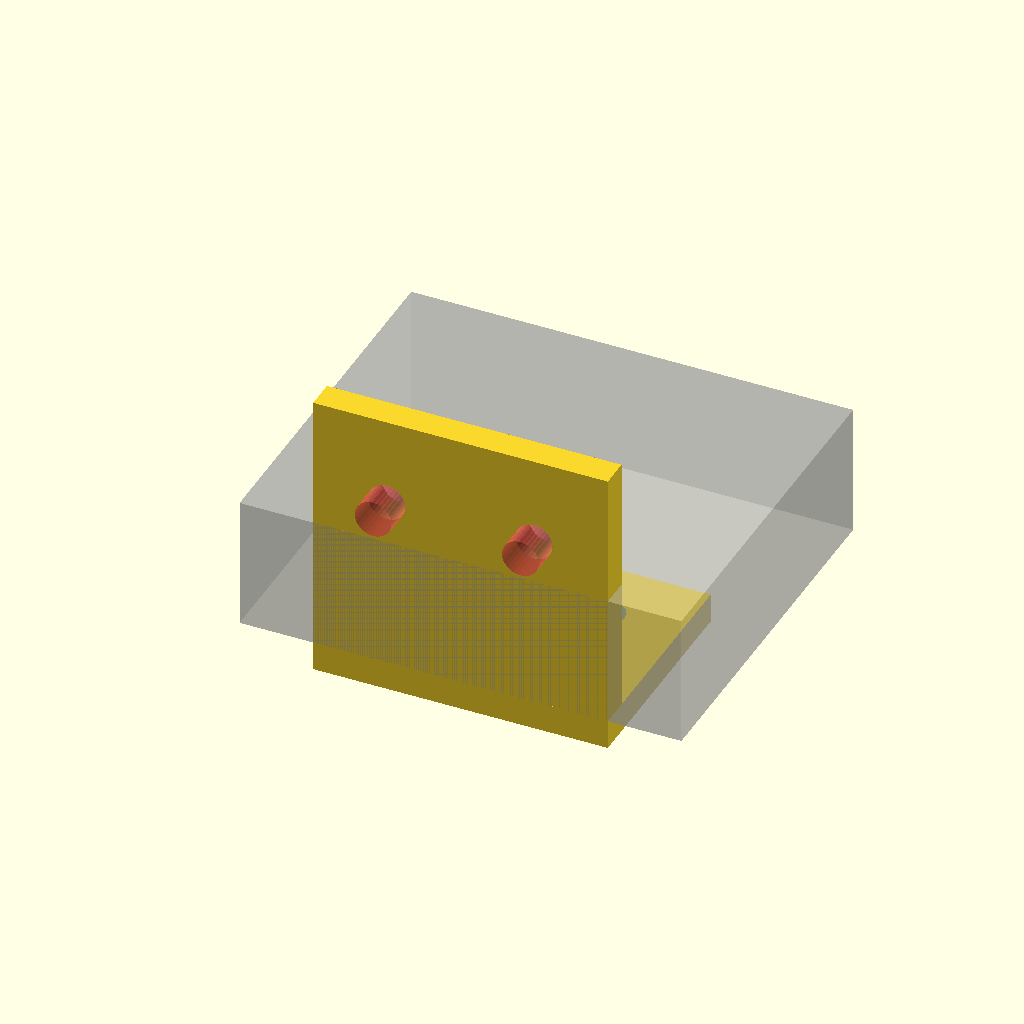
Cell 1: the model at its default parameters.
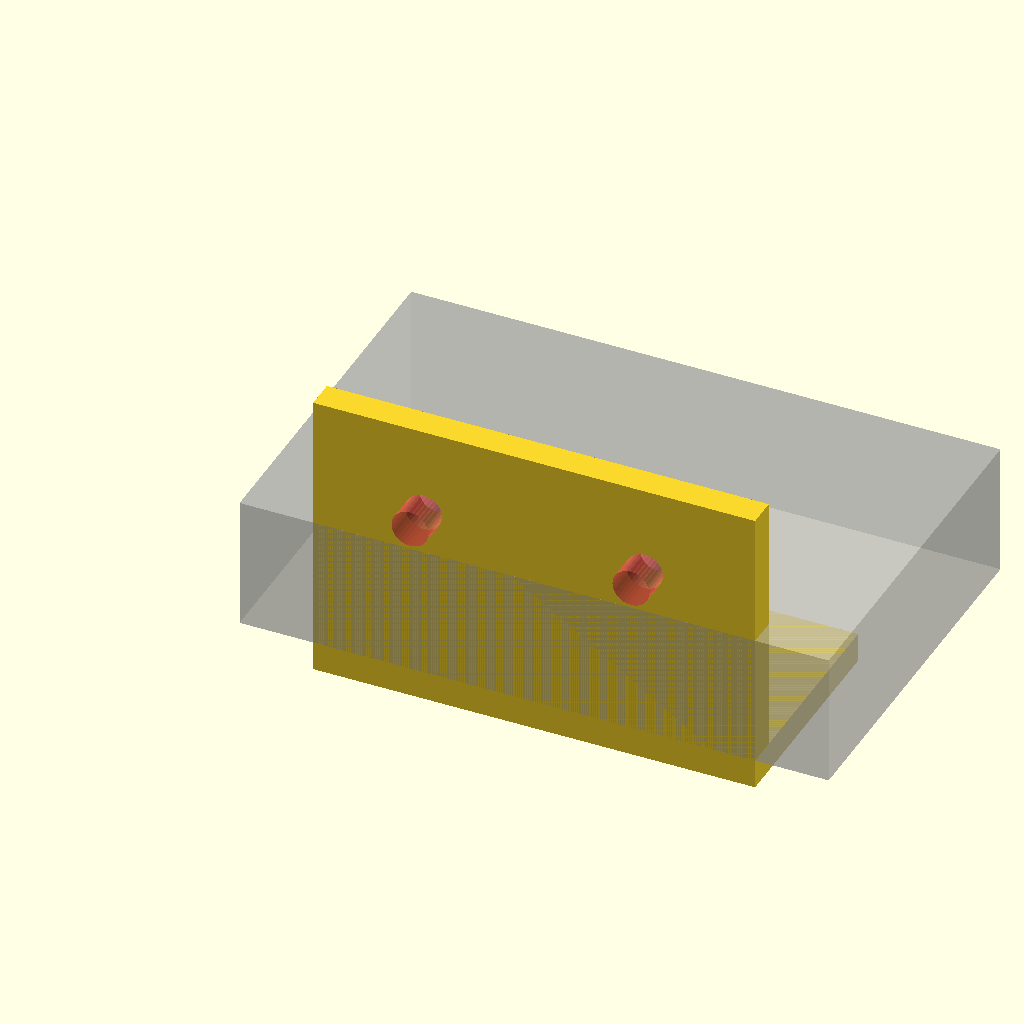
Cell 2: the same model with width = 60.
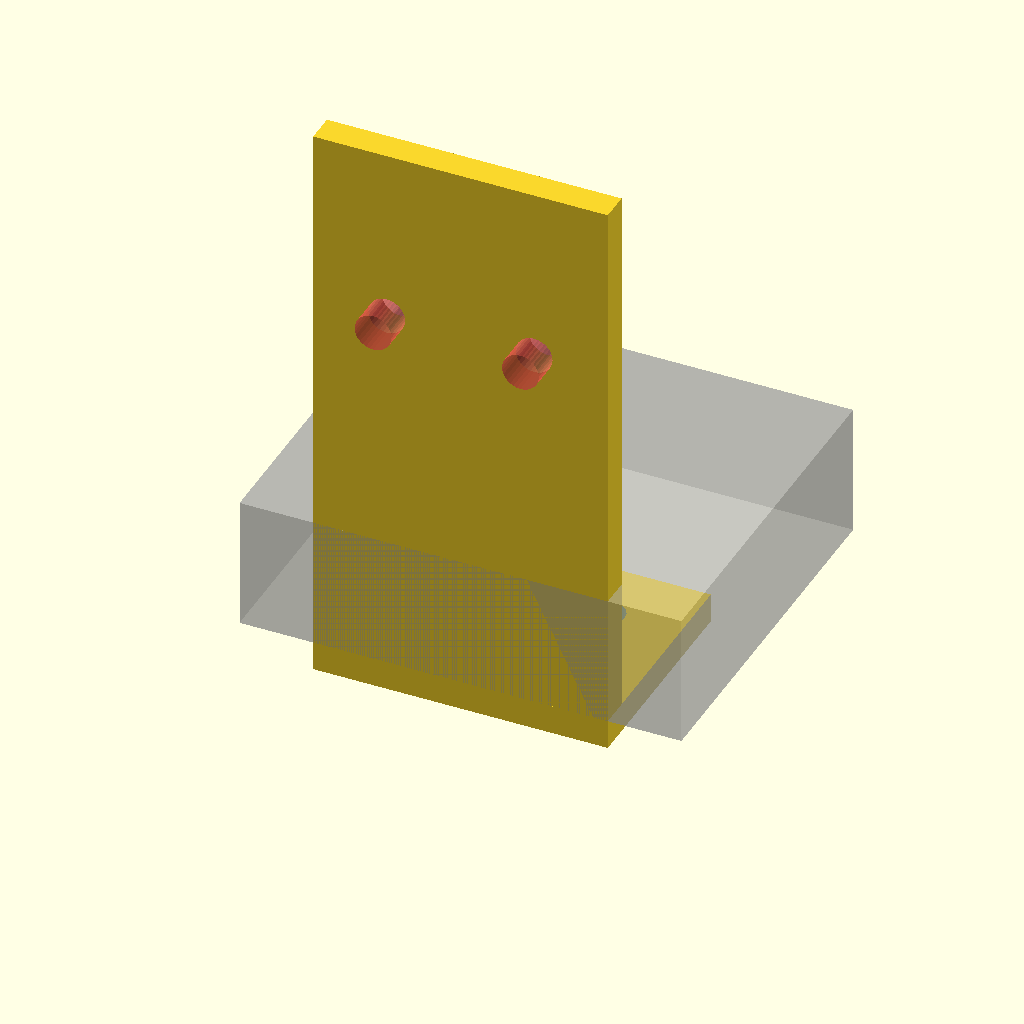
Cell 3 — height set to 80, the other parameters unchanged.
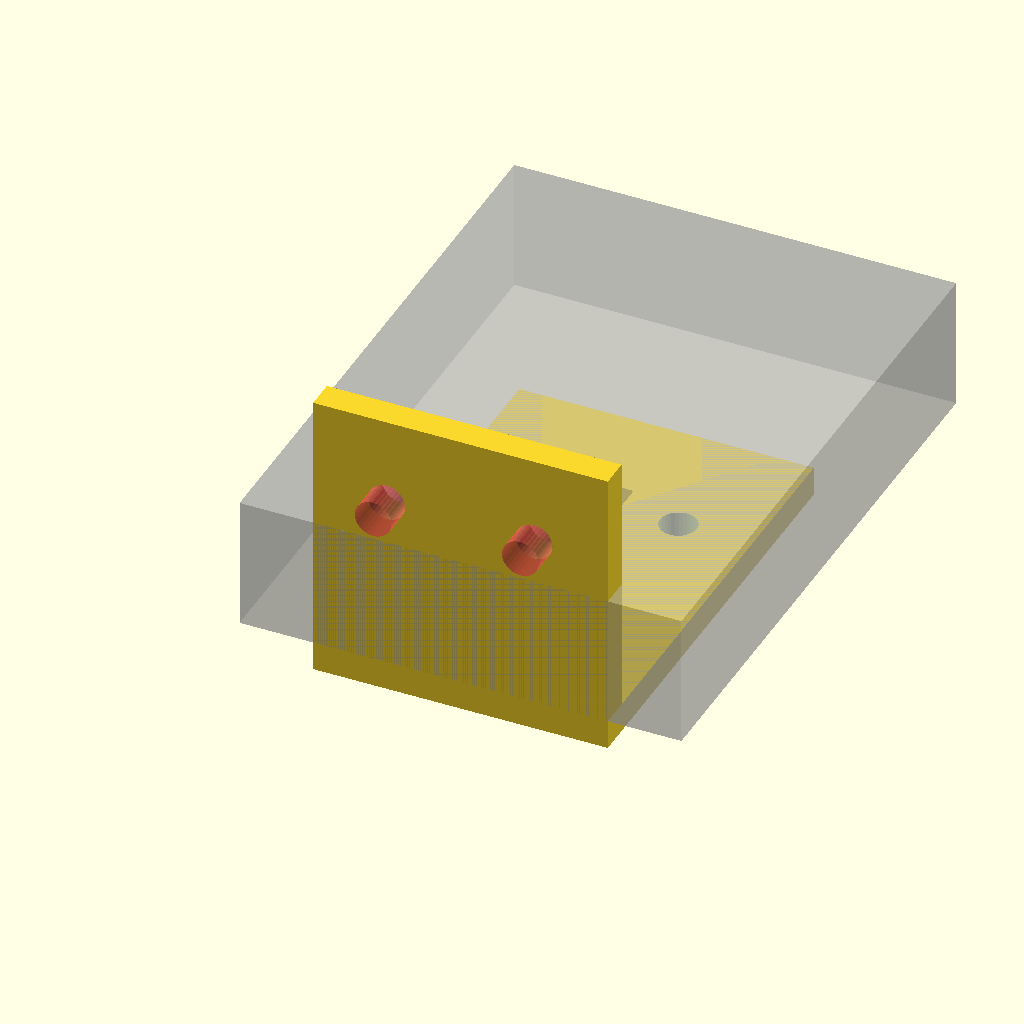
Cell 4 — depth set to 60, the other parameters unchanged.
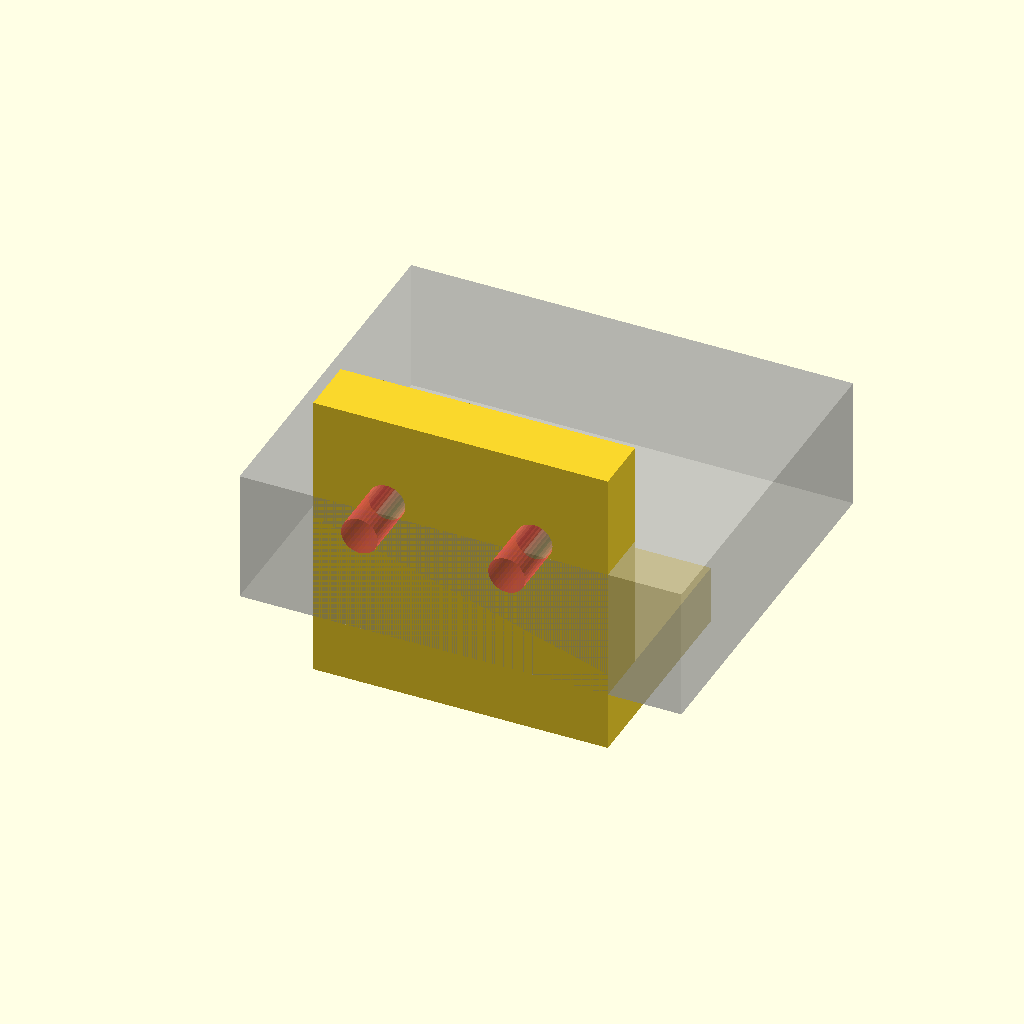
Cell 5: the same model with thickness = 8.
All cells are drawn from one camera (rotation 55°, 0°, 25°, orthographic, colour scheme Cornfield), so only the parameter changes between them.
OpenSCAD source file marketplace/demo-project/shelf-bracket.scad:
// Shelf bracket: screw holes marked with #, the shelf board as % (not printed).
width = 40;          // [30:5:60]
height = 40;
depth = 30;
thickness = 4;
hole = 5;            // [3:0.5:6]

$fn = 32;

module screw_hole() #cylinder(d = hole, h = thickness * 3, center = true);

difference() {
    union() {
        cube([width, depth, thickness]);
        cube([width, thickness, height]);
        // Gusset in the middle
        hull() {
            translate([width / 2 - 2, thickness, thickness]) cube([4, 0.1, height * 0.7]);
            translate([width / 2 - 2, thickness, thickness]) cube([4, depth * 0.7, 0.1]);
        }
    }
    for (x = [width * 0.25, width * 0.75]) {
        translate([x, thickness / 2, height * 0.7]) rotate([90, 0, 0]) screw_hole();
        translate([x, depth * 0.7, thickness / 2]) screw_hole();
    }
}

%translate([-10, 0, thickness]) cube([width + 20, depth + 20, 18]);
Parameter table extracted from the source (name, type, default, range or options):
width: number, default 40, range 30 to 60, step 5
height: number, default 40
depth: number, default 30
thickness: number, default 4
hole: number, default 5, range 3 to 6, step 0.5
